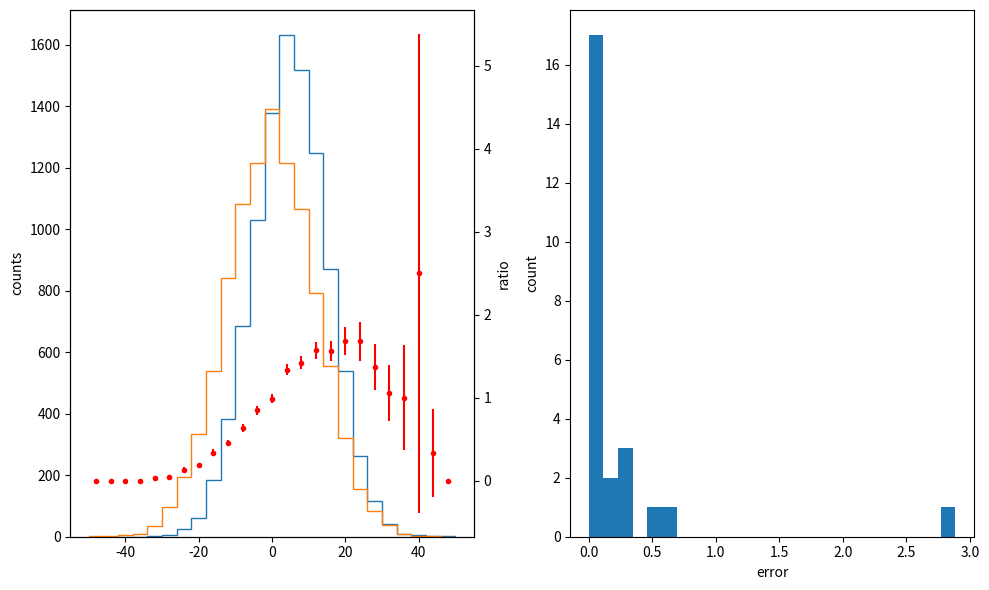

Python code for this plot:
#!/usr/bin/env python3
# -*- coding: utf-8 -*-

# See: http://matplotlib.org/examples/pylab_examples/multiple_yaxis_with_spines.html
#      http://matplotlib.org/examples/subplots_axes_and_figures/fahrenheit_celsius_scales.html

import numpy as np
import matplotlib.pyplot as plt

# Build datas ###############

x1 = np.random.normal(loc=5.0, scale=10.0, size=10000)
x2 = np.random.normal(loc=0.0, scale=12.0, size=10000)

nbins = 25
 
fig = plt.figure(figsize=(10.,6.))
 
# Plot two distributions on the same plot #####################################

ax1 = fig.add_subplot(121)
ax1.set_ylabel('counts')
 
val_of_bins_x1, edges_of_bins_x1, patches_x1 = plt.hist(x1, nbins, range=(-50,50), histtype='step', label="x1")
val_of_bins_x2, edges_of_bins_x2, patches_x2 = plt.hist(x2, nbins, range=(-50,50), histtype='step', label="x2")
 
print("bins:", edges_of_bins_x1)

# Compute ratio ###############################################################
 
# Set ratio where val_of_bins_x2 is not zero

ratio = np.divide(val_of_bins_x1,
                  val_of_bins_x2,
                  where=(val_of_bins_x2 != 0))

print("ratio:", ratio)
 
# Compute error on ratio (null if cannot be computed)

error = np.divide(val_of_bins_x1 * np.sqrt(val_of_bins_x2) + val_of_bins_x2 * np.sqrt(val_of_bins_x1),
                  np.power(val_of_bins_x2, 2),
                  where=(val_of_bins_x2 != 0))

print("error:", error)
 
# Add the ratio on the existing plot

ax2 = ax1.twinx()
ax2.set_ylabel('ratio')

bincenter = 0.5 * (edges_of_bins_x1[1:] + edges_of_bins_x1[:-1])
plt.errorbar(bincenter, ratio, yerr=error, fmt='.', color='r')
 
# Add an histogram of errors

ax3 = fig.add_subplot(122)
ax3.set_xlabel('error')
ax3.set_ylabel('count')

plt.hist(error, nbins)

# Save file ###################################################################

fig.tight_layout()

plt.savefig("ratio_of_two_histograms.png")

# Plot ########################################################################

plt.show()
